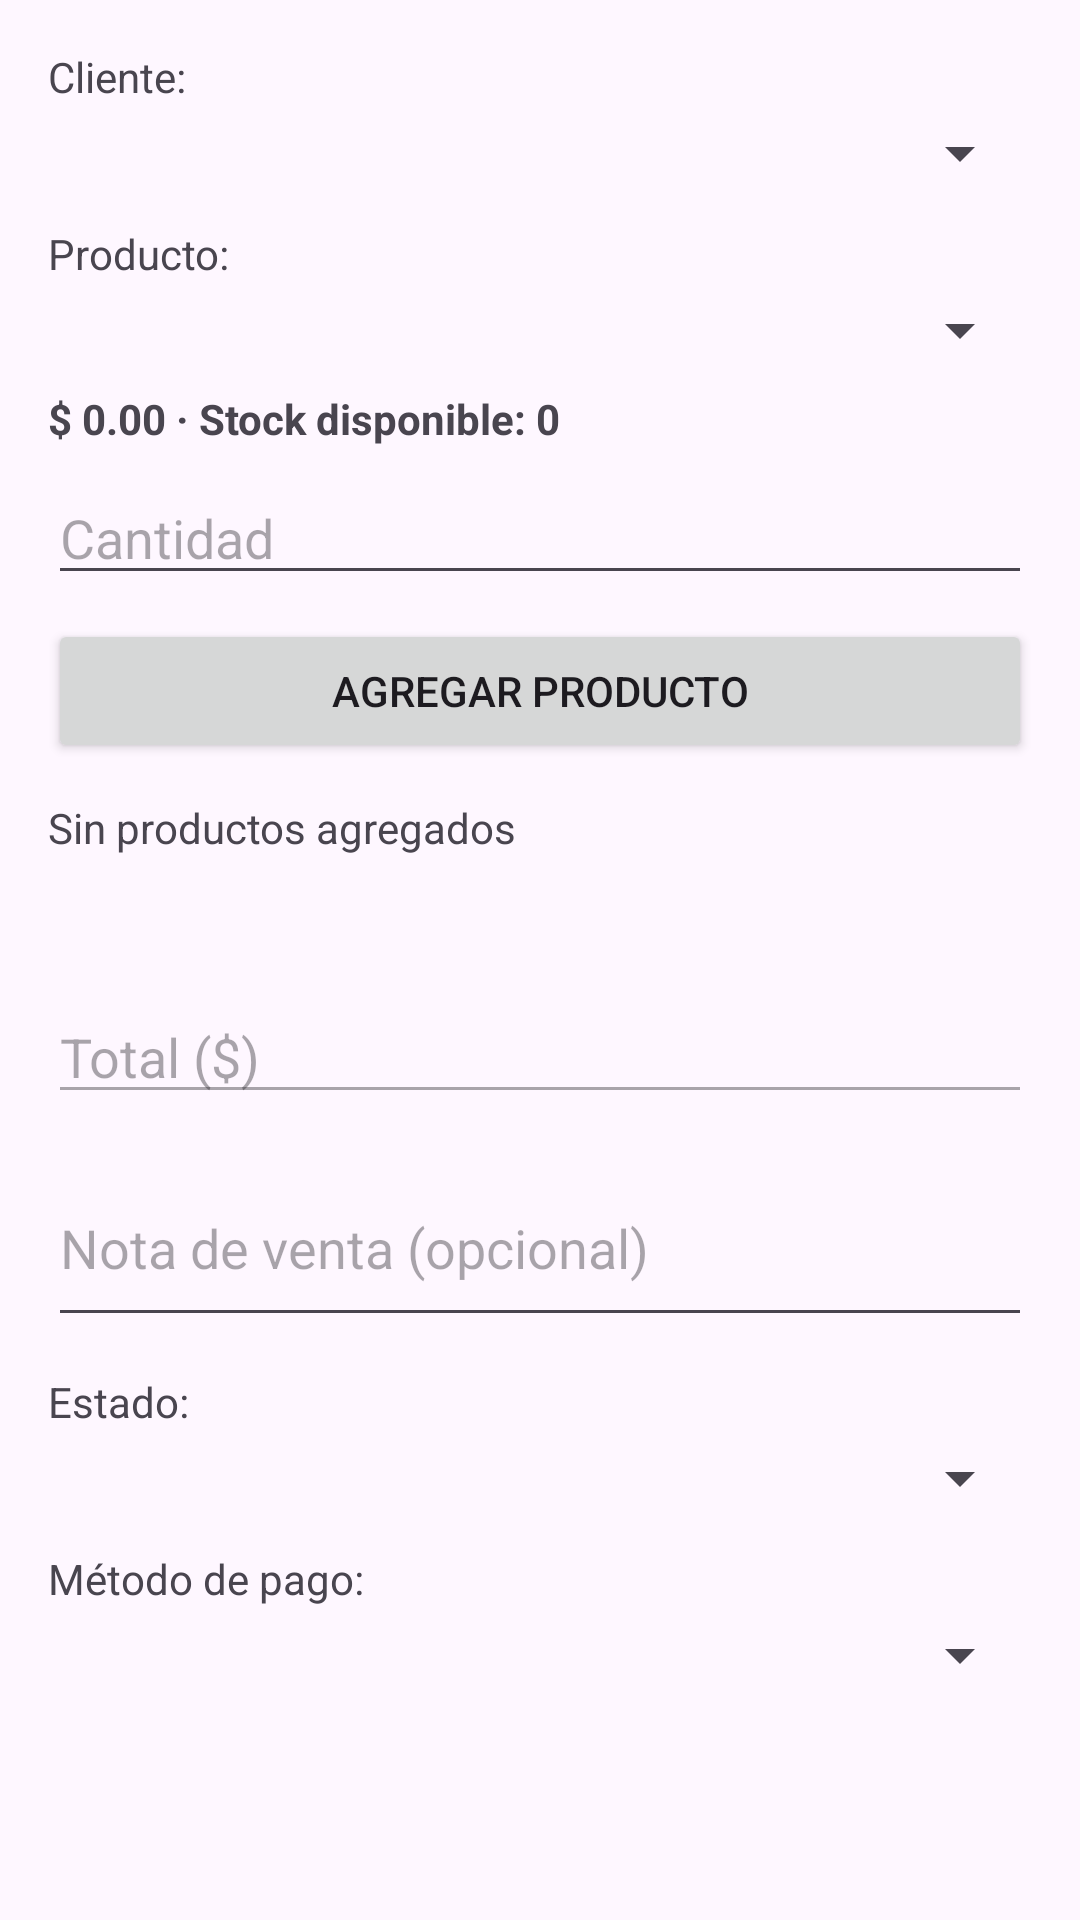

The Android layout XML behind this screen, and the referenced resources:
<!-- AndroidManifest.xml: application theme Theme.Evaluacion_Practica_2 -->
<!-- res/layout/dialog_pedido.xml -->
<?xml version="1.0" encoding="utf-8"?>
<LinearLayout xmlns:android="http://schemas.android.com/apk/res/android"
    android:layout_width="match_parent"
    android:layout_height="wrap_content"
    android:orientation="vertical"
    android:padding="16dp">

    <TextView android:layout_width="wrap_content" android:layout_height="wrap_content"
        android:text="Cliente:" android:layout_marginBottom="4dp"/>
    <Spinner android:id="@+id/sp_cliente_ped" android:layout_width="match_parent"
        android:layout_height="wrap_content" android:layout_marginBottom="12dp"/>

    <TextView android:layout_width="wrap_content" android:layout_height="wrap_content"
        android:text="Producto:" android:layout_marginBottom="4dp"/>
    <Spinner android:id="@+id/sp_producto_ped" android:layout_width="match_parent"
        android:layout_height="wrap_content" android:layout_marginBottom="8dp"/>

    <TextView android:id="@+id/tv_precio_stock_ped"
        android:layout_width="match_parent" android:layout_height="wrap_content"
        android:text="$ 0.00 · Stock disponible: 0"
        android:textStyle="bold" android:layout_marginBottom="8dp"/>

    <EditText android:id="@+id/et_cantidad_ped" android:layout_width="match_parent"
        android:layout_height="wrap_content" android:hint="Cantidad"
        android:inputType="number" android:layout_marginBottom="8dp"/>

    <Button android:id="@+id/btn_agregar_producto_ped"
        android:layout_width="match_parent" android:layout_height="wrap_content"
        android:text="Agregar producto"
        android:layout_marginBottom="12dp"/>

    <TextView android:id="@+id/tv_detalle_productos_ped"
        android:layout_width="match_parent" android:layout_height="wrap_content"
        android:text="Sin productos agregados"
        android:minLines="3" android:layout_marginBottom="12dp"/>

    <EditText android:id="@+id/et_total_ped" android:layout_width="match_parent"
        android:layout_height="wrap_content" android:hint="Total ($)"
        android:enabled="false" android:layout_marginBottom="12dp"/>

    <EditText android:id="@+id/et_descripcion_ped" android:layout_width="match_parent"
        android:layout_height="wrap_content" android:hint="Nota de venta (opcional)"
        android:minLines="2" android:layout_marginBottom="12dp"/>

    <TextView android:layout_width="wrap_content" android:layout_height="wrap_content"
        android:text="Estado:" android:layout_marginBottom="4dp"/>
    <Spinner android:id="@+id/sp_estado_ped" android:layout_width="match_parent"
        android:layout_height="wrap_content" android:layout_marginBottom="12dp"/>

    <TextView android:layout_width="wrap_content" android:layout_height="wrap_content"
        android:text="Método de pago:" android:layout_marginBottom="4dp"/>
    <Spinner android:id="@+id/sp_metodo_pago" android:layout_width="match_parent"
        android:layout_height="wrap_content"/>
</LinearLayout>
<!-- resources referenced by this layout -->
<resources>
  <style name="Theme.Evaluacion_Practica_2" parent="Base.Theme.Evaluacion_Practica_2" />
  <style name="Base.Theme.Evaluacion_Practica_2" parent="Theme.Material3.DayNight.NoActionBar">
          <item name="colorPrimary">@color/colorPrimary</item>
          <item name="colorPrimaryDark">@color/colorPrimaryDark</item>
          <item name="colorAccent">@color/colorAccent</item>
      </style>
  <color name="colorPrimary">#1565C0</color>
  <color name="colorPrimaryDark">#0D47A1</color>
  <color name="colorAccent">#FF6F00</color>
</resources>
